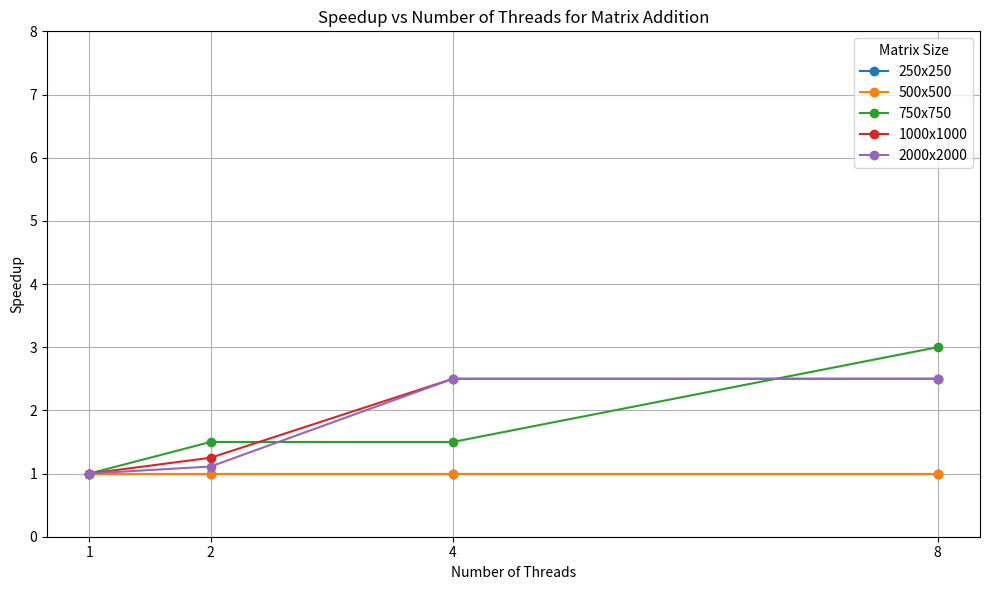

Reproduce this figure in Python.
import matplotlib.pyplot as plt

# Threads used in the experiment
threads = [1, 2, 4, 8]

# Replace with actual cleaned timings
execution_times = {
    250: [0.001, 0.001, 0.001, 0.001],
    500: [0.001, 0.001, 0.001, 0.001],
    750: [0.003, 0.002, 0.002, 0.001],
    1000: [0.005, 0.004, 0.002, 0.002],
    2000: [0.020, 0.018, 0.008, 0.008]
}

plt.figure(figsize=(10, 6))

# Plot speedup for each matrix size
for size, times in execution_times.items():
    speedup = [times[0] / t if t != 0 else 0 for t in times]
    plt.plot(threads, speedup, marker='o', label=f'{size}x{size}')

plt.title('Speedup vs Number of Threads for Matrix Addition')
plt.xlabel('Number of Threads')
plt.ylabel('Speedup')
plt.xticks(threads)
plt.yticks(range(0, 9))
plt.grid(True)
plt.legend(title='Matrix Size')
plt.tight_layout()
plt.show()
